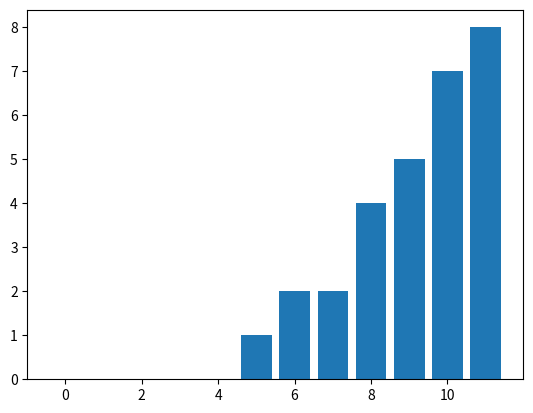

Write Python code to recreate this figure.
# CS231A Homework 0, Problem 2
import numpy as np
import matplotlib.pyplot as plt

def part_a():
    # ===== Problem 2a =====
    # Define and return Matrix M and Vectors a,b,c in Python with NumPy

    M, a, b, c = None, None, None, None

    # BEGIN YOUR CODE HERE
    M = np.array([[1, 2, 3],
                  [4, 5, 6],
                  [7, 8, 9],
                  [0, 2, 2]])
    a = np.array([ 1, 1, 0])
    b = np.array([-1, 2, 5])
    c = np.array([ 0, 2, 3, 2])

    # END YOUR CODE HERE
    return M, a, b, c
    
def part_b(a, b):
    # ===== Problem 2b =====
    # Find the dot product of vectors a and b, save the value to aDotb

    aDotb = None

    # BEGIN YOUR CODE HERE
    aDotb = np.dot(np.transpose(a), b)

    # END YOUR CODE HERE
    return aDotb

def part_c(a, b):    
    # ===== Problem 2c =====
    # Find the element-wise product of a and b
    
    aProdb = None
    
    # BEGIN YOUR CODE HERE
    aProdb = np.multiply(a, b)

    # END YOUR CODE HERE
    return aProdb

def part_d(a, b, M):    
    # ===== Problem 2d =====
    # Find (a^T b)Ma
    
    result = None
    
    # BEGIN YOUR CODE HERE
    aDotb = part_b(a, b)
    result = np.dot(aDotb, np.dot(M, a))

    # END YOUR CODE HERE
    return result

def part_e(a, M):
    # ===== Problem 2e =====
    # Without using a loop, multiply each row of M element-wise by a.
    # Hint: The function tile() may come in handy.

    newM = None

    # BEGIN YOUR CODE HERE
    a_tiled = np.tile(np.transpose(a), (4, 1))
    newM = np.multiply(M, a_tiled)

    # END YOUR CODE HERE
    return newM

def part_f(M):
    # ===== Problem 2f =====
    # Without using a loop, sort all of the values
    # of M in increasing order and plot them.
    
    sortedM = None
    
    # BEGIN YOUR CODE HERE
    sortedM = np.sort(np.reshape(M, -1))
    # END YOUR CODE HERE
    
    plt.bar(range(12), np.squeeze(list(sortedM)))
    plt.savefig('p2f.png')

    return sortedM

if __name__ == '__main__':
    M, a, b, c = part_a()
    aDotb = part_b(a,b)
    print("Problem 2b:%s"%str(aDotb))
    mult = part_c(a,b)
    print("Problem 2c:%s"%str(mult))
    ans = part_d(a,b,M)
    print("Problem 2d:%s"%str(ans))
    newM = part_e(a,M)
    print("Problem 2e:%s"%str(newM))
    part_f(newM)
